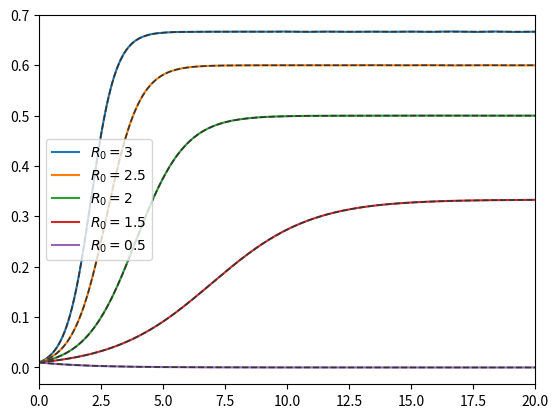

Generate this figure with matplotlib:
import numpy as np
import matplotlib.pyplot as plt
from scipy.integrate import solve_ivp


# dynamical parameters
R0_list = [0.5, 1.5, 2, 2.5, 3]
t0, t1 = (0, 20)
time = np.linspace(t0, t1, 1000)
i0 = [0.01]

# compute analytical trajectories
def i_analytical(t, i0, R0):
    return (i0*(R0-1)*np.exp((R0 - 1)*t)) / (R0*(1-i0) - 1 + i0*R0*np.exp((R0 - 1)*t))

i_t_list = []
i_t_analytical_list = []

for R0 in R0_list:
    # dynamical equation
    def i_dot(t, i, R0):
        return -i + R0*(1 - i)*i

    # integrate the equation
    sol = solve_ivp(i_dot, (t0, t1), i0, args=(R0,), t_eval = time)

    i_t_list.append(sol.y[0])
    i_t_analytical_list.append(i_analytical(time, i0[0], R0))

plt.figure()
for i, R0 in enumerate(R0_list[::-1]):
    plt.plot(time, i_t_list[-1-i], label=f"$R_0 = {R0}$")
    plt.plot(time, i_t_analytical_list[-1-i], '--', color='#353535ff', linewidth=1.2)
plt.xlim(t0, t1)
plt.legend()
plt.savefig('1e_a_fig2.pdf')
plt.show()
